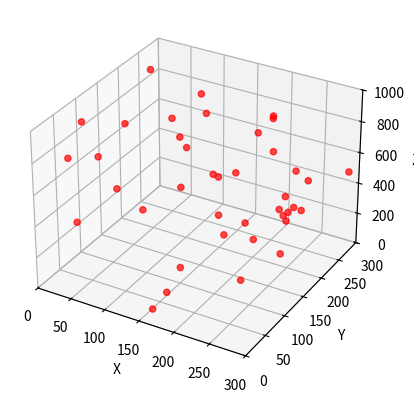

The script that saved this image:

import copy
import random
import numpy as np
import matplotlib.pyplot as plt



class Uav():
    '''无人机类'''
    def __init__(self,x,y,z) -> None:
        self.x=x
        self.y=y
        self.z=z            #位置信息
        self.speed=5        #无人机速度
        self.in_place=False #完成阶段性任务
        self.r=0.05   #无人机半径
    
    def move(self,dir):
        '''向给定方向向量移动无人机'''
        self.x+=self.speed*dir[0]
        self.y+=self.speed*dir[1]
        self.z+=self.speed*dir[2]

    
    def printPos(self):
        '''报告自身位置'''
        print('x坐标:{:<6.2f}'.format(float(self.x)),end=',')
        print('y坐标:{:<6.2f}'.format(float(self.y)),end=',')
        print('z坐标:{:<6.2f}'.format(float(self.z)),end='\n')


class Formation():
    '''编队类'''
    def __init__(self) -> None:
        self.number=0           #编队的无人机数量
        self.uav_list=[]        #无人机对象列表
        self.node_list=[]
        self.center=[150,150,400]
    
    def calculateDistance(self,pos1:list,pos2:list):
        '''计算空间距离'''
        distance=0
        for i in range(3):
            distance+=(pos1[i]-pos2[i])**2
        return np.sqrt(distance)
    
    def calculateAngel(self,pos1:list,pos2:list):
        '''计算方向向量  pos1指向pos2'''
        dir=np.array([pos2[0]-pos1[0],pos2[1]-pos1[1],pos2[2]-pos1[2]])
        length=np.sqrt(dir.dot(dir))
        dir=dir/length
        return dir

    def isCollison(self,u1:Uav,u2:Uav):
        '''判断无人机是否会碰撞,True碰撞,False不碰撞'''
        distance=self.calculateDistance([u1.x,u1.y,u1.z],[u2.x,u2.y,u2.z])
        if (distance>u1.r+u2.r):
            return False
        return True

    def addUav(self,u:Uav):
        '''将无人机纳入编队'''
        for uav in self.uav_list:
            if(self.isCollison(uav,u)):
                return False
        self.uav_list.append(u)
        self.number+=1
        return True

    def autoRandomAdd(self,n,x1=0,x2=300,y1=0,y2=300,z1=0,z2=1000):
        '''随机生成编队'''
        while(self.number<n):
            x,y,z=random.randint(x1,x2),random.randint(y1,y2),random.randint(z1,z2)
            self.addUav(Uav(x,y,z))
        self.number=n
    
    def createTargetNode(self,center:list=[],n=40,r=60):
        '''根据中心点位置生成目标位置'''
        if(center==[]):center=self.center
        capacity= int(self.number/n) if self.number/n%1==0 else int(self.number/n)+1
        node_list=[[center[0]+r*np.cos(i*2*np.pi/n),
                    center[1]+r*np.sin(i*2*np.pi/n),
                    center[2]]for i in range(n)]
        node_list.append(node_list[0])
        for i in range(n):
            for j in range(1,capacity):
                node_list.append([node_list[i][0]*(capacity-j)/capacity+node_list[i+1][0]*(j)/capacity,
                                  node_list[i][1]*(capacity-j)/capacity+node_list[i+1][1]*(j)/capacity,
                                  node_list[i][2]*(capacity-j)/capacity+node_list[i+1][2]*(j)/capacity])
        self.node_list=node_list
        return node_list
    
    def Occupy(self,node:list):
        '''判断是否占领,True则位置已经被占领'''
        for uav in self.uav_list:
            distance=self.calculateDistance([uav.x,uav.y,uav.z],[node[0],node[1],node[2]])
            if (distance<2*uav.r):
                id=self.uav_list.index(uav)
                return id
        return None
    
    def getTarget(self,uav:Uav,list):
        '''获得无人机目标,即距离最短单位'''
        target=list[0]
        init_distance=self.calculateDistance([uav.x,uav.y,uav.z],target)
        for node in list:
            d=self.calculateDistance([uav.x,uav.y,uav.z],node)
            if d<init_distance:
                init_distance=d
                target=node
        return target
    
    def reachBorder(self,uav:Uav,list):
        '''无人机到边界'''
        id=self.uav_list.index(uav)
        target_node=self.getTarget(uav,list)
        if(self.Occupy(target_node)==id or self.Occupy(target_node)==None):
            distance=self.calculateDistance([uav.x,uav.y,uav.z],target_node)
            if distance<=uav.speed:
                uav.x=target_node[0];uav.y=target_node[1];uav.z=target_node[2]
                uav.in_place=True
            else:
                angel=self.calculateAngel([uav.x,uav.y,uav.z],target_node)
                uav.move(angel)
        else:
            list2=copy.deepcopy(list)
            list2.remove(target_node)
            if(len(list2)==0):return#如果此次所有目标都被占领，暂停
            return self.reachBorder(uav,list2)

    def stage1(self):
        flag=True
        while(flag):
            self.createTargetNode(center=self.center)
            for uav in self.uav_list:
                self.reachBorder(uav,self.node_list)
            #self.showUav()
            flag=False

            for uav in self.uav_list:
                if(uav.in_place==False):
                    flag=True
                    break
            self.moveCenter([0.2,0.2,0.1])#移动速度
            yield self.uav_list
    
    def moveCenter(self,s):
        self.center[0]+=s[0]
        self.center[1]+=s[1]
        self.center[2]+=s[2]







    def showUav(self):
        '''显示编队信息'''
        print('共{}架无人机'.format(self.number))
        for uav in self.uav_list:
            uav.printPos()



if __name__=='__main__':
    f=Formation()
    f.autoRandomAdd(40)
    f.stage1()
    fig = plt.figure()
    ax = plt.axes(projection='3d')
    ax.set_xlim(0, 300)
    ax.set_xlabel('X')
    ax.set_ylim(0, 300)
    ax.set_ylabel('Y')
    ax.set_zlim(0, 1000)
    ax.set_zlabel('Z')
    x,y,z=[],[],[]
    for i in range(len(f.uav_list)):
        x.append(f.uav_list[i].x)
        y.append(f.uav_list[i].y)
        z.append(f.uav_list[i].z)
    pxs=np.array(x)
    pys=np.array(y)
    pzs=np.array(z)
    sc=ax.scatter3D(pxs, pys, pzs, color='r', alpha=0.7)
    from matplotlib import animation
    
    def update(list):
        positionlist=[]
        sz=[]
        for i in range(len(list)):
            positionlist.append([list[i].x,list[i].y,list[i].z])
            sz.append(list[i].z)
        li = np.array(positionlist)
        sc.set_offsets(li[:,:-1])
        sc.set_3d_properties(sz, zdir='z')
        return sc

    ani=animation.FuncAnimation(fig, update, frames=f.stage1, interval=100)
    plt.show()
    #f.showUav()